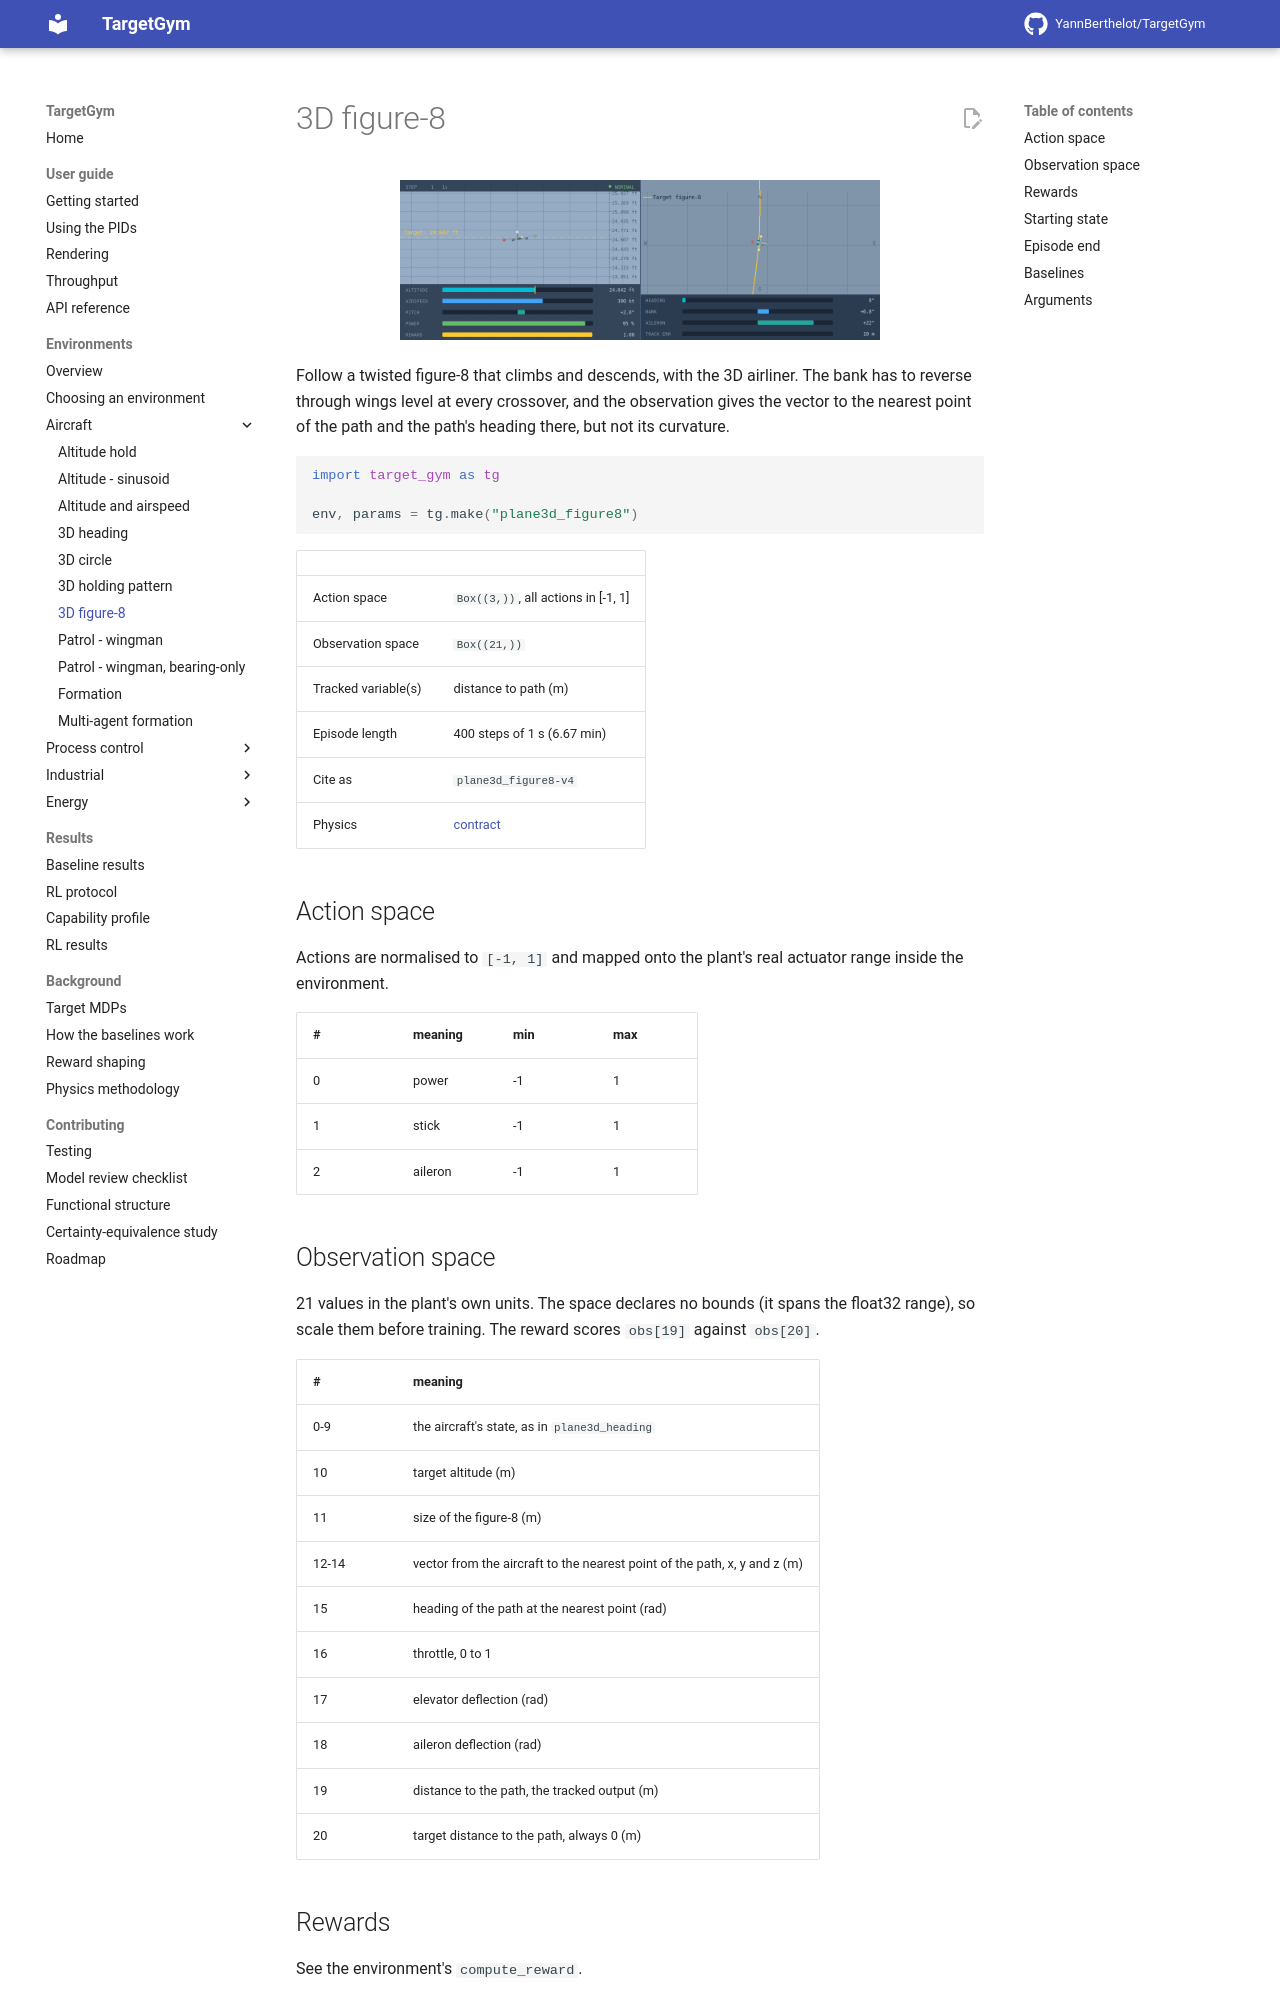

repository: YannBerthelot/TargetGym · page: 0.7/environments/plane3d_figure8/index.html · generator: mkdocs

# 3D figure-8

<p align="center"><img src="../../videos/plane3d_figure8/pid_output.gif" width="480px"/></p>

Follow a twisted figure-8 that climbs and descends, with the 3D airliner. The bank has to reverse through wings level at every crossover, and the observation gives the vector to the nearest point of the path and the path's heading there, but not its curvature.

```python
import target_gym as tg

env, params = tg.make("plane3d_figure8")
```

| | |
|---|---|
| Action space | `Box((3,))`, all actions in [-1, 1] |
| Observation space | `Box((21,))` |
| Tracked variable(s) | distance to path (m) |
| Episode length | 400 steps of 1 s (6.67 min) |
| Cite as | `plane3d_figure8-v4` |
| Physics | [contract](https://github.com/YannBerthelot/TargetGym/blob/main/src/target_gym/plane3d/PHYSICS.md) |

## Action space

Actions are normalised to `[-1, 1]` and mapped onto the plant's real
actuator range inside the environment.

| # | meaning | min | max |
|---|---|---|---|
| 0 | power | -1 | 1 |
| 1 | stick | -1 | 1 |
| 2 | aileron | -1 | 1 |

## Observation space

21 values in the plant's own units. The space declares no bounds (it spans the float32 range), so scale them before training. The reward scores `obs[19]` against `obs[20]`.

| # | meaning |
|---|---|
| 0-9 | the aircraft's state, as in `plane3d_heading` |
| 10 | target altitude (m) |
| 11 | size of the figure-8 (m) |
| 12-14 | vector from the aircraft to the nearest point of the path, x, y and z (m) |
| 15 | heading of the path at the nearest point (rad) |
| 16 | throttle, 0 to 1 |
| 17 | elevator deflection (rad) |
| 18 | aileron deflection (rad) |
| 19 | distance to the path, the tracked output (m) |
| 20 | target distance to the path, always 0 (m) |
